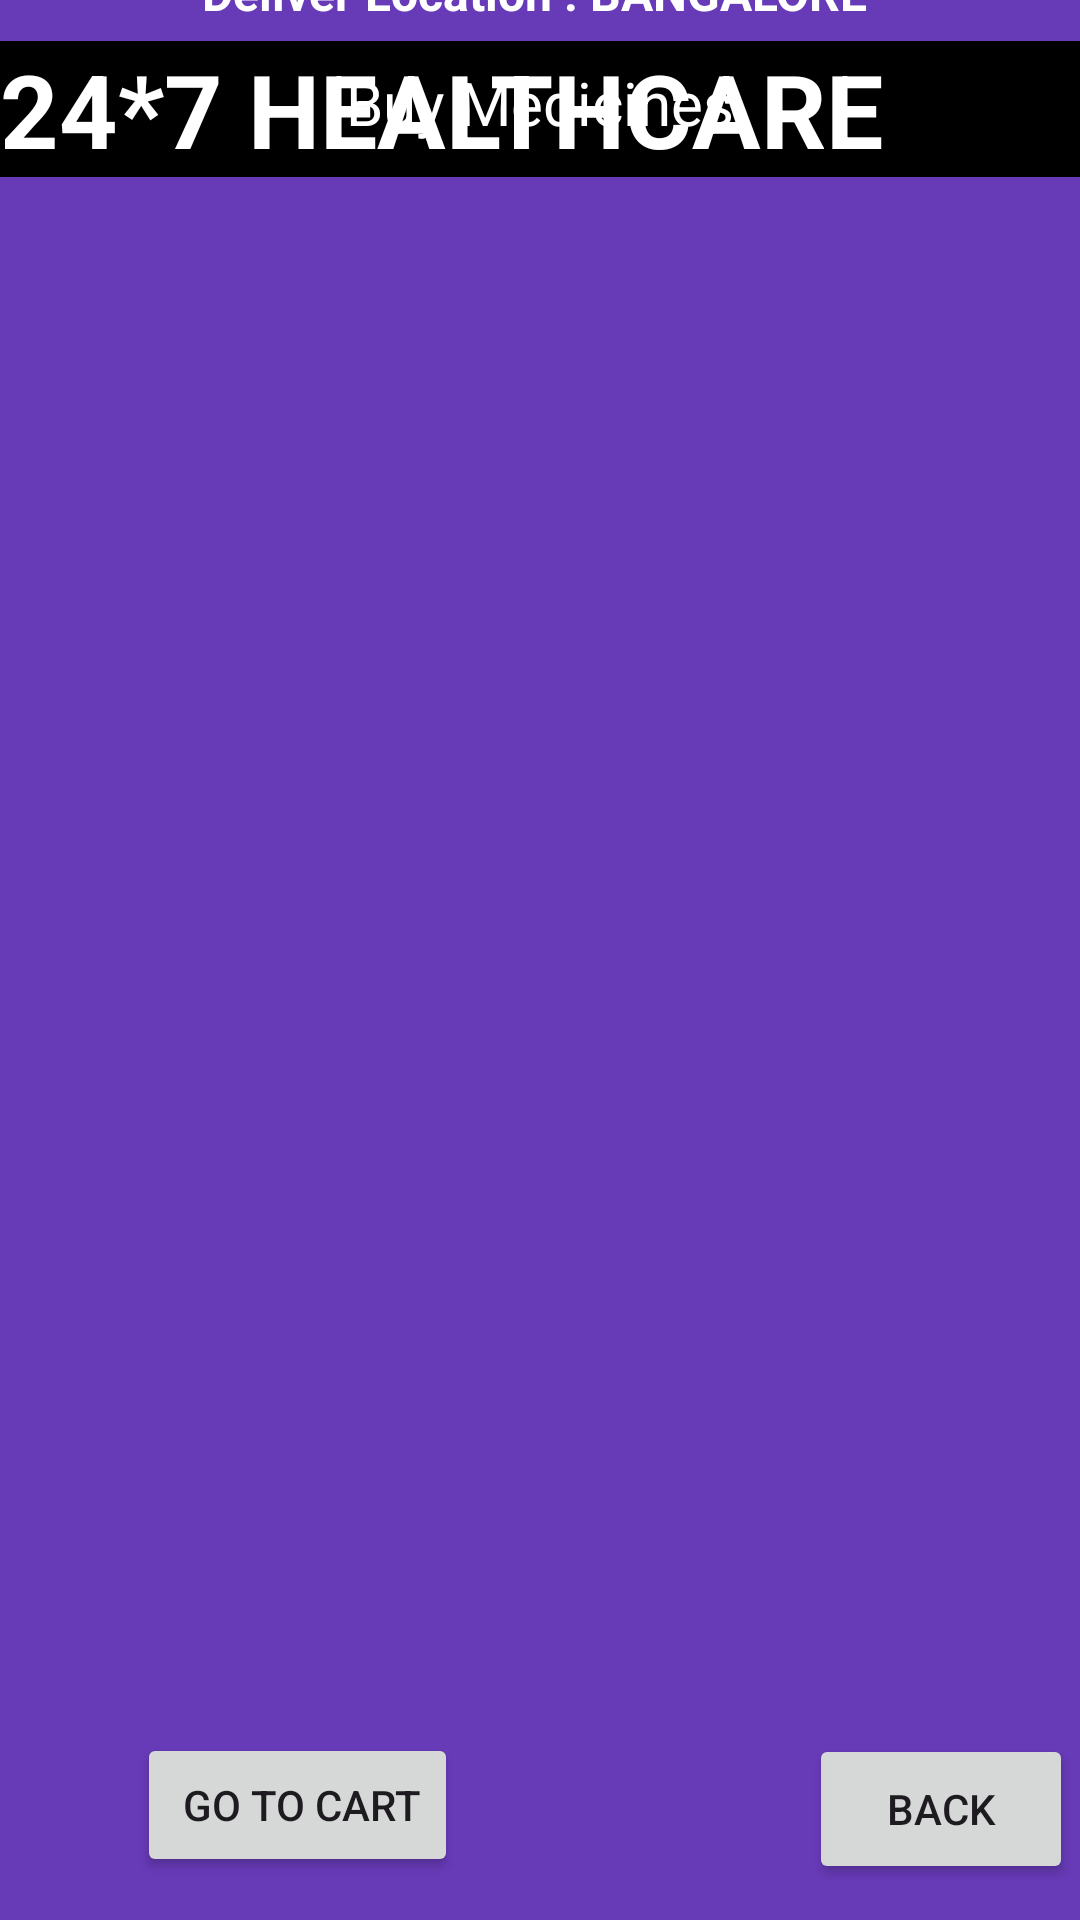

The Android layout XML behind this screen, and the referenced resources:
<!-- AndroidManifest.xml: application theme Theme.HEALTHCARESYSTEM -->
<!-- res/layout/activity_buy_medicine.xml -->
<?xml version="1.0" encoding="utf-8"?>
<androidx.constraintlayout.widget.ConstraintLayout xmlns:android="http://schemas.android.com/apk/res/android"
    xmlns:app="http://schemas.android.com/apk/res-auto"
    xmlns:tools="http://schemas.android.com/tools"
    android:layout_width="match_parent"
    android:layout_height="match_parent"
    android:background="#673AB7"
    tools:context=".BuyMedicineActivity">

    <TextView
        android:id="@+id/textViewDDName"
        android:layout_width="match_parent"
        android:layout_height="wrap_content"
        android:background="@color/black"
        android:text="24*7 HEALTHCARE"
        android:textColor="#fff"
        android:textSize="34sp"
        android:textStyle="bold"
        app:layout_constraintBottom_toBottomOf="parent"
        app:layout_constraintEnd_toEndOf="parent"
        app:layout_constraintHorizontal_bias="0.0"
        app:layout_constraintStart_toStartOf="parent"
        app:layout_constraintTop_toTopOf="parent"
        app:layout_constraintVertical_bias="0.023" />

    <TextView
        android:id="@+id/textView_title"
        android:layout_width="wrap_content"
        android:layout_height="wrap_content"
        android:layout_marginBottom="632dp"
        android:text="Deliver Location : BANGALORE"
        android:textColor="@color/white"
        android:textSize="16sp"
        android:textStyle="bold"
        app:layout_constraintBottom_toBottomOf="parent"
        app:layout_constraintEnd_toEndOf="parent"
        app:layout_constraintHorizontal_bias="0.489"
        app:layout_constraintStart_toStartOf="parent" />

    <ListView
        android:id="@+id/listViewBM"
        android:layout_width="362dp"
        android:layout_height="491dp"
        android:layout_marginStart="-40dp"
        android:layout_marginTop="52dp"
        android:layout_marginEnd="-40dp"
        app:layout_constraintEnd_toEndOf="@+id/textView_title"
        app:layout_constraintHorizontal_bias="0.524"
        app:layout_constraintStart_toStartOf="@+id/textView_title"
        app:layout_constraintTop_toBottomOf="@+id/textView_title" />

    <Button
        android:id="@+id/buttonBMBack"
        android:layout_width="wrap_content"
        android:layout_height="50dp"
        android:layout_marginStart="268dp"
        android:layout_marginBottom="12dp"
        android:text="Back"
        app:layout_constraintBottom_toBottomOf="parent"
        app:layout_constraintEnd_toEndOf="@+id/listViewBM"
        app:layout_constraintHorizontal_bias="0.901"
        app:layout_constraintStart_toStartOf="parent"
        app:layout_constraintTop_toBottomOf="@+id/listViewBM"
        app:layout_constraintVertical_bias="1.0" />

    <TextView
        android:id="@+id/textViewBMTitle"
        android:layout_width="wrap_content"
        android:layout_height="wrap_content"
        android:textColor="@color/white"
        android:text="Buy Medicines"
        android:textSize="20sp"
        app:layout_constraintBottom_toTopOf="@+id/listViewBM"
        app:layout_constraintEnd_toEndOf="parent"
        app:layout_constraintStart_toStartOf="parent"
        app:layout_constraintTop_toBottomOf="@+id/textView_title" />

    <Button
        android:id="@+id/buttonBMGoToCart"
        android:layout_width="wrap_content"
        android:layout_height="wrap_content"
        android:text=" go to cart"
        app:layout_constraintBottom_toBottomOf="parent"
        app:layout_constraintEnd_toEndOf="parent"
        app:layout_constraintHorizontal_bias="0.181"
        app:layout_constraintStart_toStartOf="parent"
        app:layout_constraintTop_toTopOf="parent"
        app:layout_constraintVertical_bias="0.976" />


</androidx.constraintlayout.widget.ConstraintLayout>
<!-- resources referenced by this layout -->
<resources>
  <style name="Theme.HEALTHCARESYSTEM" parent="Base.Theme.HEALTHCARESYSTEM" />
  <style name="Base.Theme.HEALTHCARESYSTEM" parent="Theme.Material3.DayNight.NoActionBar">
          
          
      </style>
  <!-- not gathered from this repository: default colours our renderer supplied (Android Studio template values) -->
  <color name="black">#FF000000</color>
  <color name="white">#FFFFFFFF</color>
</resources>
